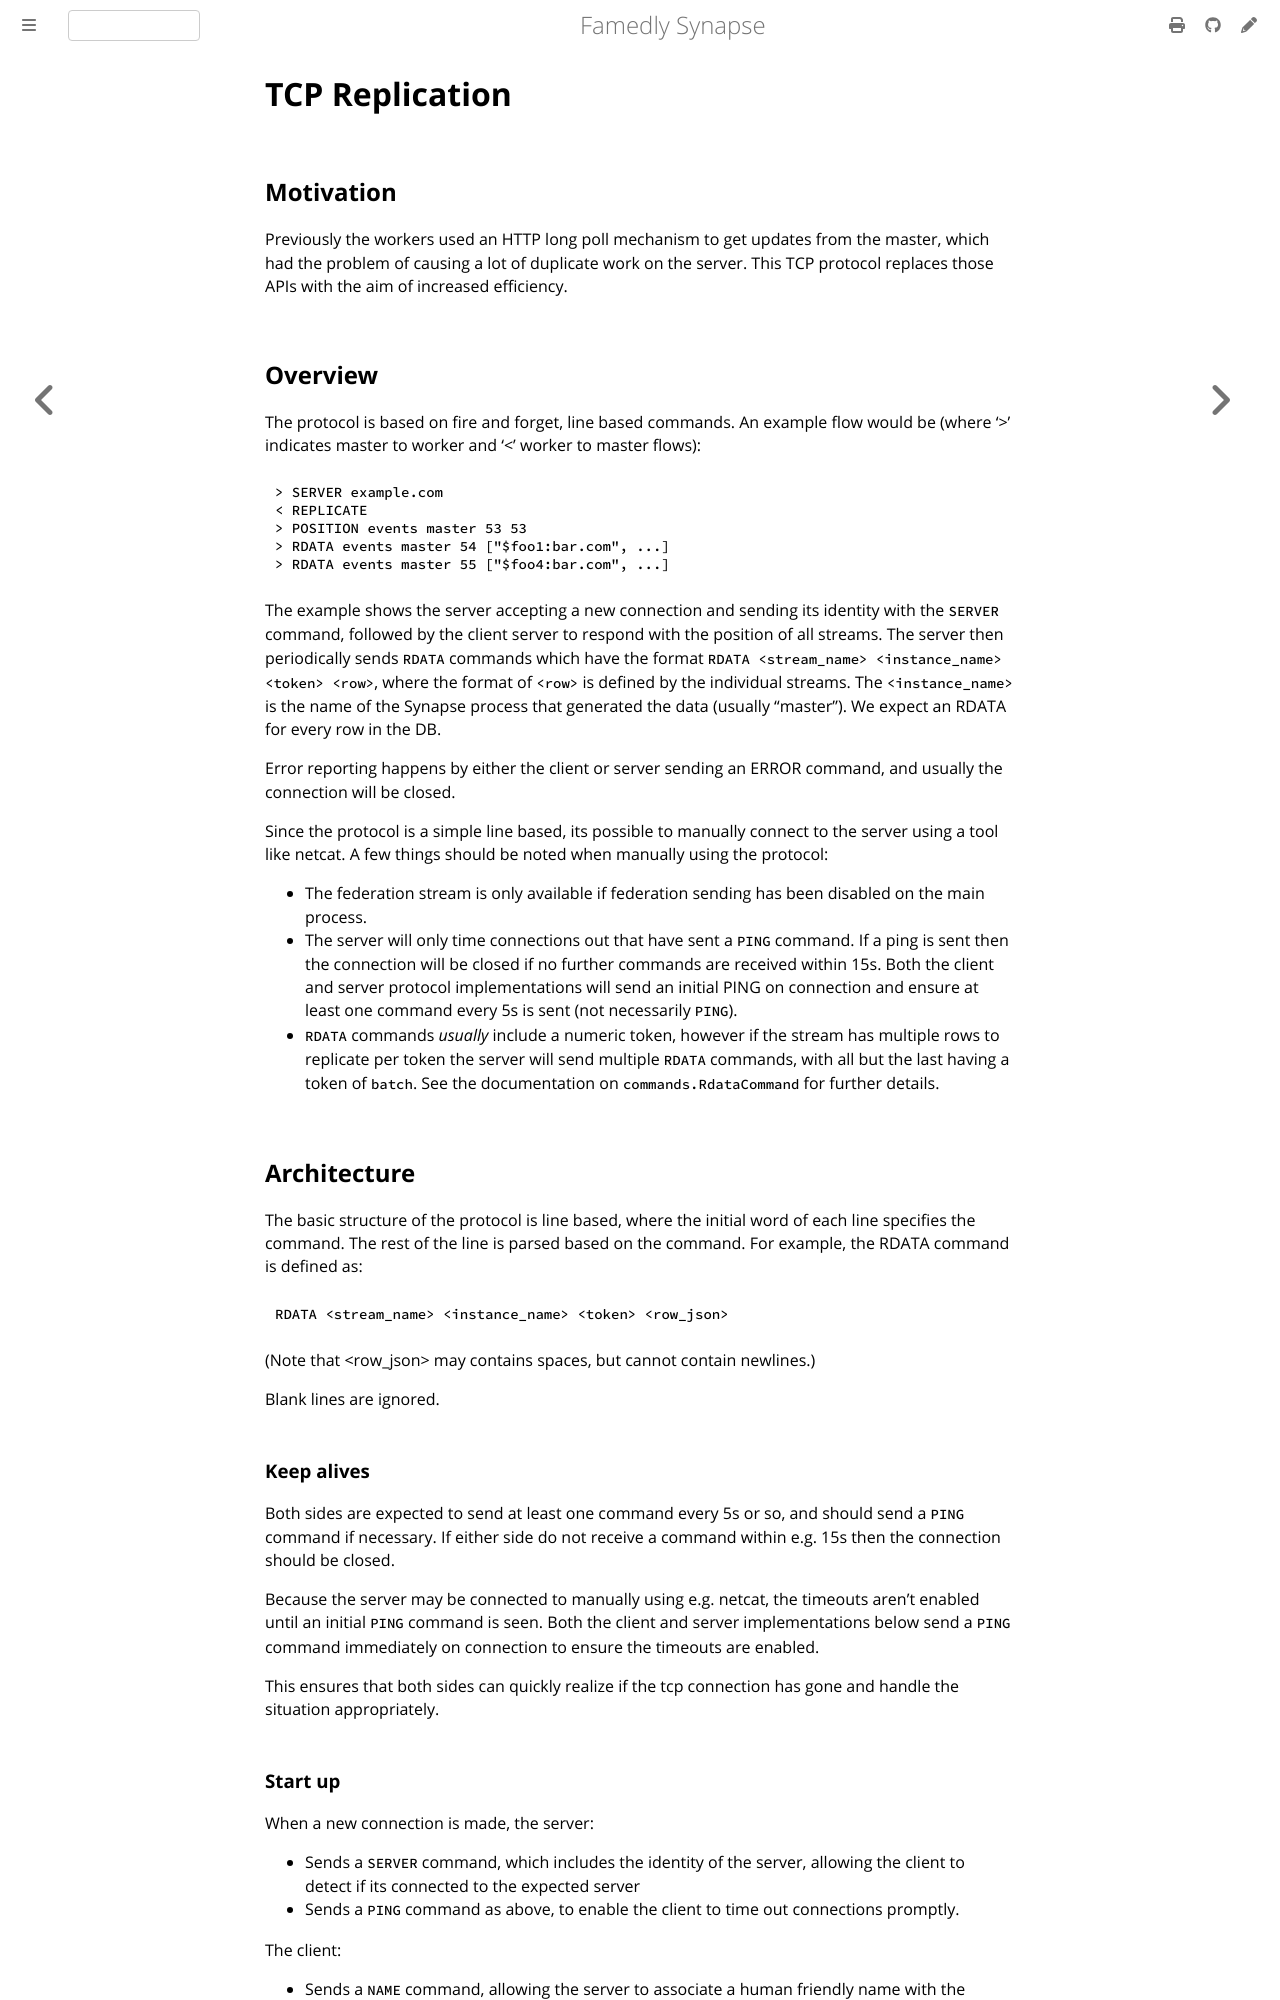

repository: famedly/synapse · page: 1.160/tcp_replication.html · generator: mdbook

# TCP Replication

## Motivation

Previously the workers used an HTTP long poll mechanism to get updates
from the master, which had the problem of causing a lot of duplicate
work on the server. This TCP protocol replaces those APIs with the aim
of increased efficiency.

## Overview

The protocol is based on fire and forget, line based commands. An
example flow would be (where '>' indicates master to worker and
'<' worker to master flows):

    > SERVER example.com
    < REPLICATE
    > POSITION events master 53 53
    > RDATA events master 54 ["$foo1:bar.com", ...]
    > RDATA events master 55 ["$foo4:bar.com", ...]

The example shows the server accepting a new connection and sending its identity
with the `SERVER` command, followed by the client server to respond with the
position of all streams. The server then periodically sends `RDATA` commands
which have the format `RDATA <stream_name> <instance_name> <token> <row>`, where
the format of `<row>` is defined by the individual streams. The
`<instance_name>` is the name of the Synapse process that generated the data
(usually "master"). We expect an RDATA for every row in the DB.

Error reporting happens by either the client or server sending an ERROR
command, and usually the connection will be closed.

Since the protocol is a simple line based, its possible to manually
connect to the server using a tool like netcat. A few things should be
noted when manually using the protocol:

-   The federation stream is only available if federation sending has
    been disabled on the main process.
-   The server will only time connections out that have sent a `PING`
    command. If a ping is sent then the connection will be closed if no
    further commands are received within 15s. Both the client and
    server protocol implementations will send an initial PING on
    connection and ensure at least one command every 5s is sent (not
    necessarily `PING`).
-   `RDATA` commands *usually* include a numeric token, however if the
    stream has multiple rows to replicate per token the server will send
    multiple `RDATA` commands, with all but the last having a token of
    `batch`. See the documentation on `commands.RdataCommand` for
    further details.

## Architecture

The basic structure of the protocol is line based, where the initial
word of each line specifies the command. The rest of the line is parsed
based on the command. For example, the RDATA command is defined as:

    RDATA <stream_name> <instance_name> <token> <row_json>

(Note that <row_json> may contains spaces, but cannot contain
newlines.)

Blank lines are ignored.

### Keep alives

Both sides are expected to send at least one command every 5s or so, and
should send a `PING` command if necessary. If either side do not receive
a command within e.g. 15s then the connection should be closed.

Because the server may be connected to manually using e.g. netcat, the
timeouts aren't enabled until an initial `PING` command is seen. Both
the client and server implementations below send a `PING` command
immediately on connection to ensure the timeouts are enabled.

This ensures that both sides can quickly realize if the tcp connection
has gone and handle the situation appropriately.
